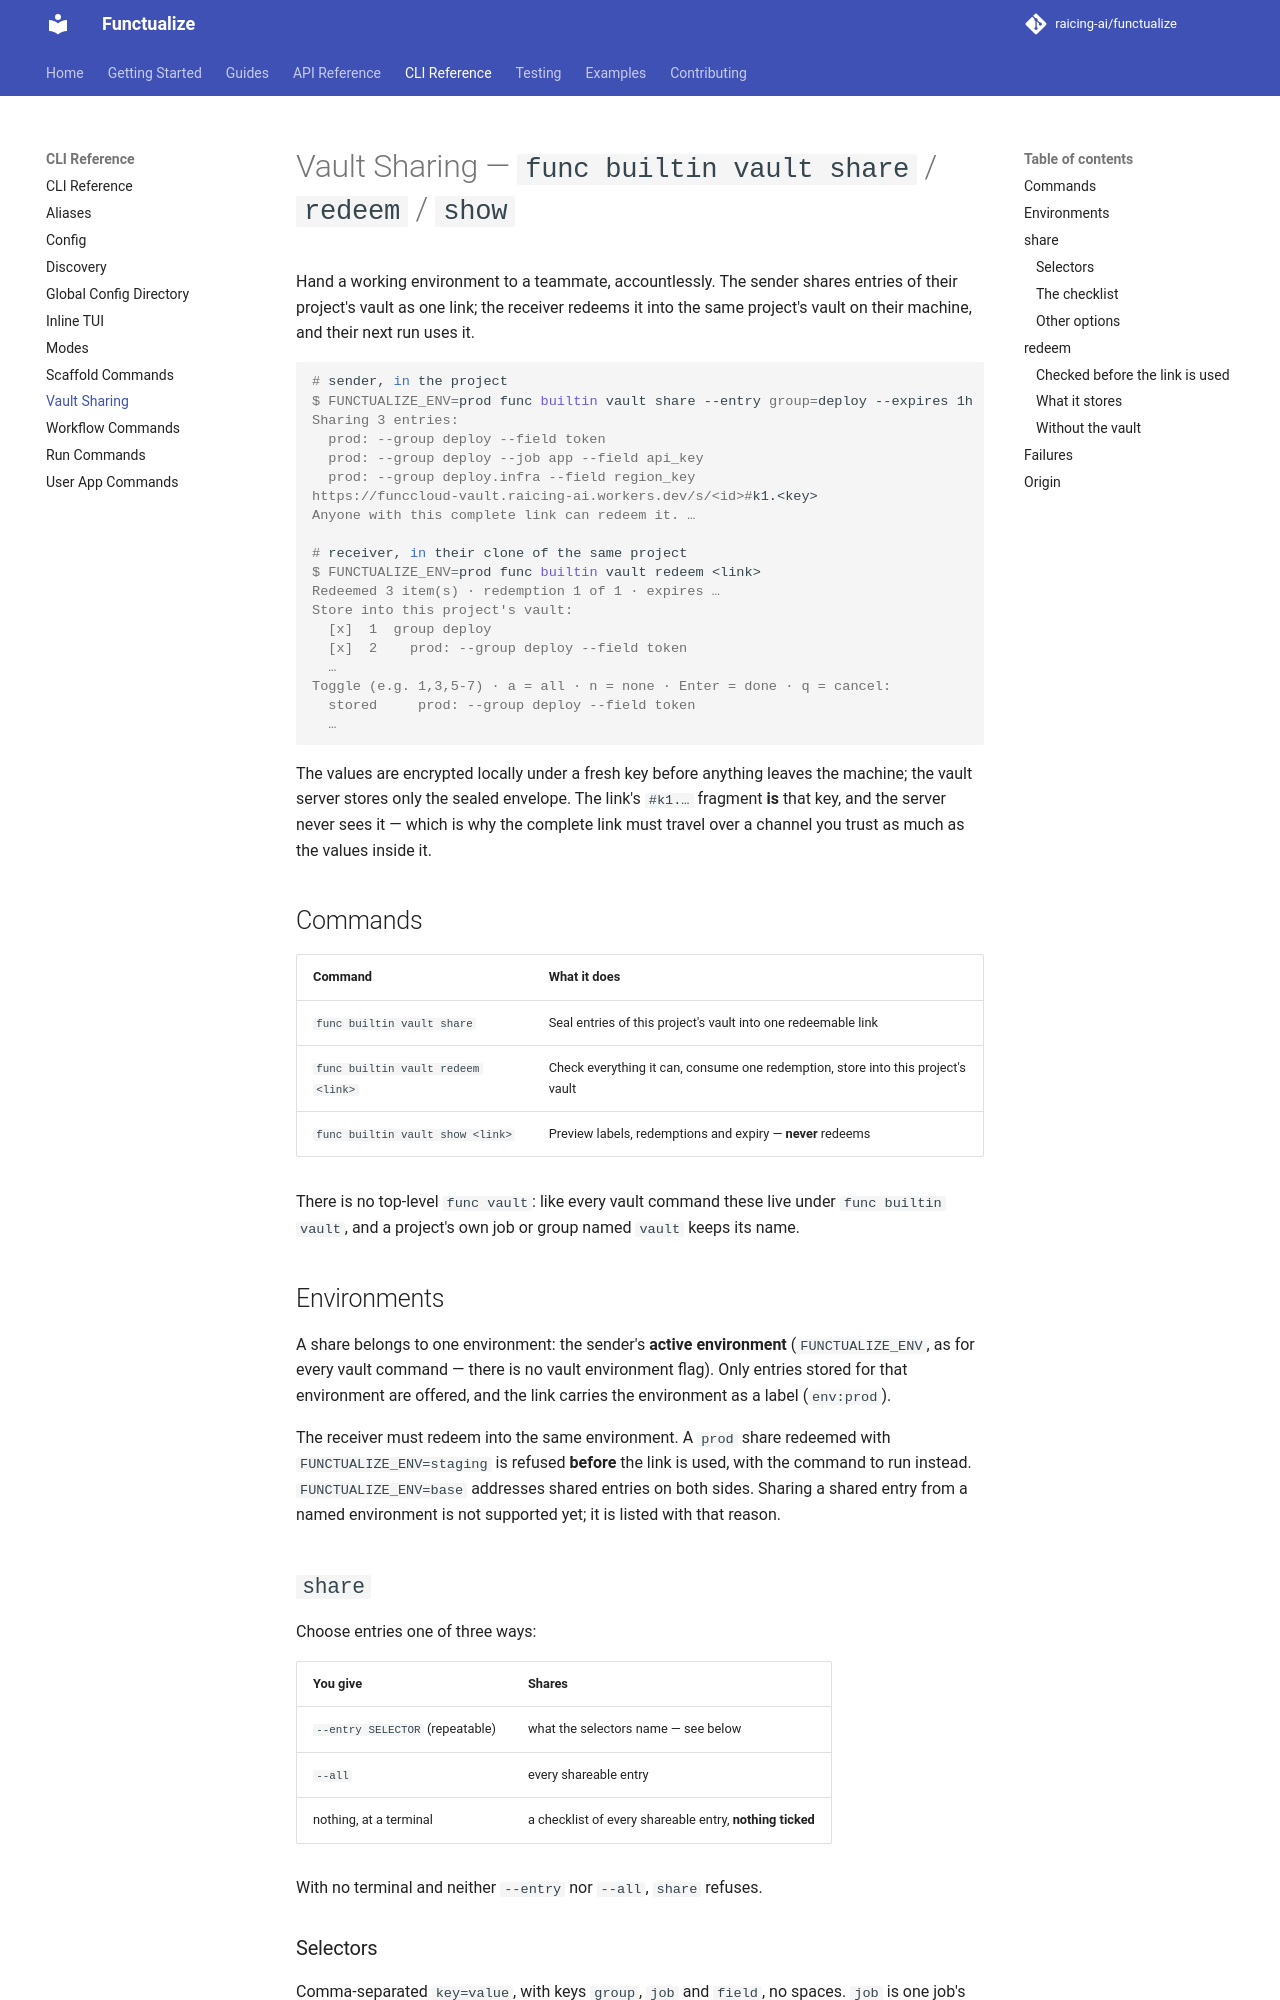

repository: raicing-ai/functualize · page: cli/vault-share/index.html · generator: mkdocs

# Vault Sharing — `func builtin vault share` / `redeem` / `show`

Hand a working environment to a teammate, accountlessly. The sender shares
entries of their project's vault as one link; the receiver redeems it into
the same project's vault on their machine, and their next run uses it.

```console
# sender, in the project
$ FUNCTUALIZE_ENV=prod func builtin vault share --entry group=deploy --expires 1h
Sharing 3 entries:
  prod: --group deploy --field token
  prod: --group deploy --job app --field api_key
  prod: --group deploy.infra --field region_key
https://funccloud-vault.raicing-ai.workers.dev/s/<id>#k1.<key>
Anyone with this complete link can redeem it. …

# receiver, in their clone of the same project
$ FUNCTUALIZE_ENV=prod func builtin vault redeem <link>
Redeemed 3 item(s) · redemption 1 of 1 · expires …
Store into this project's vault:
  [x]  1  group deploy
  [x]  2    prod: --group deploy --field token
  …
Toggle (e.g. 1,3,5-7) · a = all · n = none · Enter = done · q = cancel:
  stored     prod: --group deploy --field token
  …
```

The values are encrypted locally under a fresh key before anything leaves the
machine; the vault server stores only the sealed envelope. The link's `#k1.…`
fragment **is** that key, and the server never sees it — which is why the
complete link must travel over a channel you trust as much as the values
inside it.

## Commands

| Command | What it does |
| --- | --- |
| `func builtin vault share` | Seal entries of this project's vault into one redeemable link |
| `func builtin vault redeem <link>` | Check everything it can, consume one redemption, store into this project's vault |
| `func builtin vault show <link>` | Preview labels, redemptions and expiry — **never** redeems |

There is no top-level `func vault`: like every vault command these live
under `func builtin vault`, and a project's own job or group named `vault`
keeps its name.

## Environments

A share belongs to one environment: the sender's **active environment**
(`FUNCTUALIZE_ENV`, as for every vault command — there is no vault
environment flag). Only entries stored for that environment are offered, and
the link carries the environment as a label (`env:prod`).

The receiver must redeem into the same environment. A `prod` share redeemed
with `FUNCTUALIZE_ENV=staging` is refused **before** the link is used, with
the command to run instead. `FUNCTUALIZE_ENV=base` addresses shared entries on
both sides. Sharing a shared entry from a named environment is not supported
yet; it is listed with that reason.

## `share`

Choose entries one of three ways:

| You give | Shares |
| --- | --- |
| `--entry SELECTOR` (repeatable) | what the selectors name — see below |
| `--all` | every shareable entry |
| nothing, at a terminal | a checklist of every shareable entry, **nothing ticked** |

With no terminal and neither `--entry` nor `--all`, `share` refuses.
